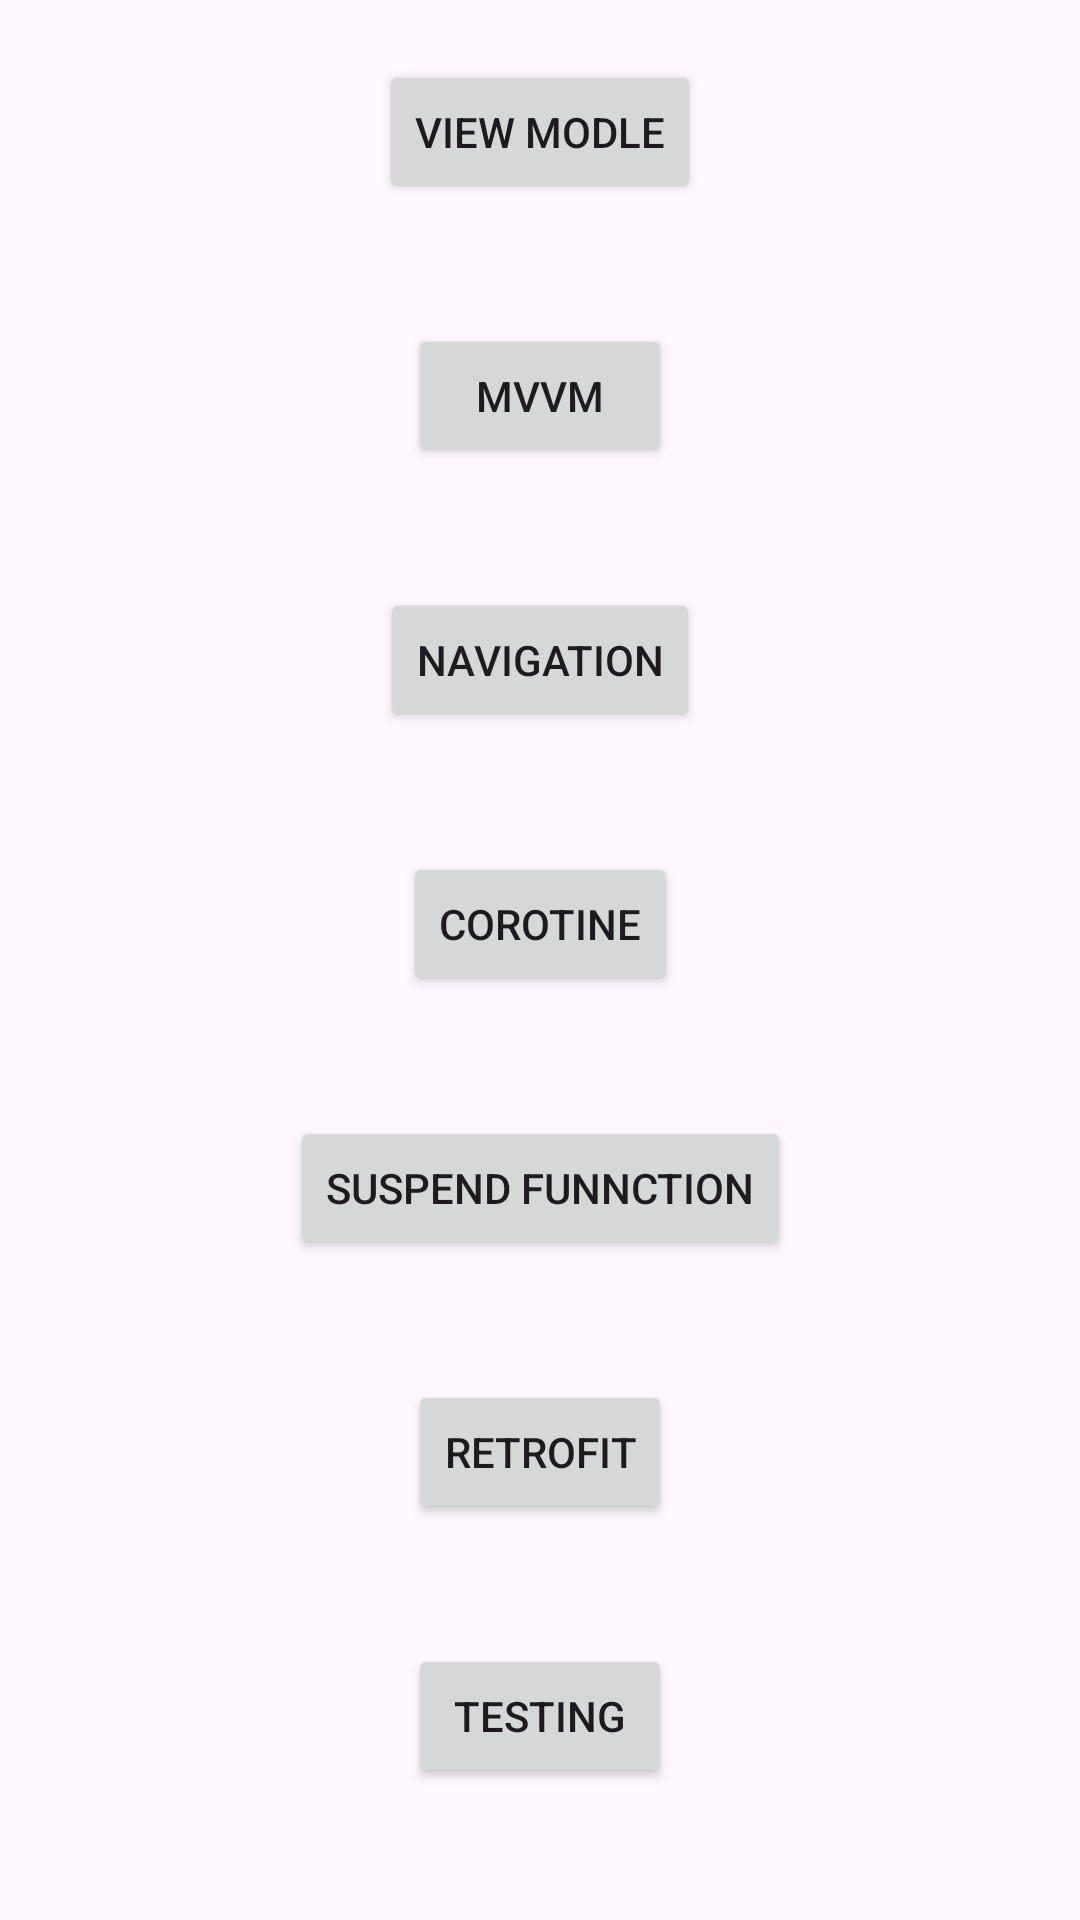

Reconstruct the res/layout file that produces this screen, plus the resources it refers to.
<!-- AndroidManifest.xml: application theme Theme.Newadvance -->
<!-- res/layout/activity_main.xml -->
<?xml version="1.0" encoding="utf-8"?>
<androidx.constraintlayout.widget.ConstraintLayout xmlns:android="http://schemas.android.com/apk/res/android"
    xmlns:app="http://schemas.android.com/apk/res-auto"
    xmlns:tools="http://schemas.android.com/tools"
    android:id="@+id/main"
    android:layout_width="match_parent"
    android:layout_height="match_parent"
    tools:context=".MainActivity"
    android:layout_margin="30dp"
    android:padding="20dp"
    >

    <Button
        android:id="@+id/viewmodle"
        android:layout_width="wrap_content"
        android:layout_height="wrap_content"
        android:text="View modle"
        app:layout_constraintEnd_toEndOf="parent"
        app:layout_constraintStart_toStartOf="parent"
        app:layout_constraintTop_toTopOf="parent"
        />

    <Button
        android:id="@+id/mvvm"
        android:layout_width="wrap_content"
        android:layout_height="wrap_content"
        android:layout_marginTop="40dp"
        android:text="MVVM"
        app:layout_constraintEnd_toEndOf="parent"
        app:layout_constraintStart_toStartOf="parent"
        app:layout_constraintTop_toBottomOf="@+id/viewmodle" />

    <Button
        android:id="@+id/navogation"
        android:layout_width="wrap_content"
        android:layout_height="wrap_content"
        android:layout_marginTop="40dp"
        android:text="Navigation"
        app:layout_constraintEnd_toEndOf="parent"
        app:layout_constraintStart_toStartOf="parent"
        app:layout_constraintTop_toBottomOf="@+id/mvvm" />

    <Button
        android:id="@+id/corotines"
        android:layout_width="wrap_content"
        android:layout_height="wrap_content"
        android:layout_marginTop="40dp"
        android:text="corotine"
        app:layout_constraintEnd_toEndOf="parent"
        app:layout_constraintStart_toStartOf="parent"
        app:layout_constraintTop_toBottomOf="@+id/navogation" />
    <Button
        android:id="@+id/suspend"
        android:layout_width="wrap_content"
        android:layout_height="wrap_content"
        android:layout_marginTop="40dp"
        android:text="Suspend funnction"
        app:layout_constraintEnd_toEndOf="parent"
        app:layout_constraintStart_toStartOf="parent"
        app:layout_constraintTop_toBottomOf="@+id/corotines" />

    <Button
        android:id="@+id/retrofit"
        android:layout_width="wrap_content"
        android:layout_height="wrap_content"
        android:layout_marginTop="40dp"
        android:text="Retrofit"
        app:layout_constraintEnd_toEndOf="parent"
        app:layout_constraintStart_toStartOf="parent"
        app:layout_constraintTop_toBottomOf="@+id/suspend" />
    <Button
        android:id="@+id/testinf"
        android:layout_width="wrap_content"
        android:layout_height="wrap_content"
        android:layout_marginTop="40dp"
        android:text="testing"
        app:layout_constraintEnd_toEndOf="parent"
        app:layout_constraintStart_toStartOf="parent"
        app:layout_constraintTop_toBottomOf="@+id/retrofit" />
    <Button
        android:id="@+id/livedata"
        android:layout_width="wrap_content"
        android:layout_height="wrap_content"
        android:layout_marginTop="40dp"
        android:text="Live data"
        app:layout_constraintEnd_toEndOf="parent"
        app:layout_constraintStart_toStartOf="parent"
        app:layout_constraintTop_toBottomOf="@+id/testinf" />
    <Button
        android:id="@+id/cheecycode"
        android:layout_width="wrap_content"
        android:layout_height="wrap_content"
        android:layout_marginTop="40dp"
        android:text="androide archietcutew compoenet"
        app:layout_constraintEnd_toEndOf="parent"
        app:layout_constraintStart_toStartOf="parent"
        app:layout_constraintTop_toBottomOf="@+id/livedata" />



</androidx.constraintlayout.widget.ConstraintLayout>
<!-- resources referenced by this layout -->
<resources>
  <style name="Theme.Newadvance" parent="Base.Theme.Newadvance" />
  <style name="Base.Theme.Newadvance" parent="Theme.Material3.DayNight.NoActionBar">
          
          <item name="colorPrimary">@color/red</item>
          <item name="colorPrimaryVariant">@color/red</item>
          <item name="android:statusBarColor">@color/red</item>
      </style>
  <color name="red">#590202</color>
</resources>
